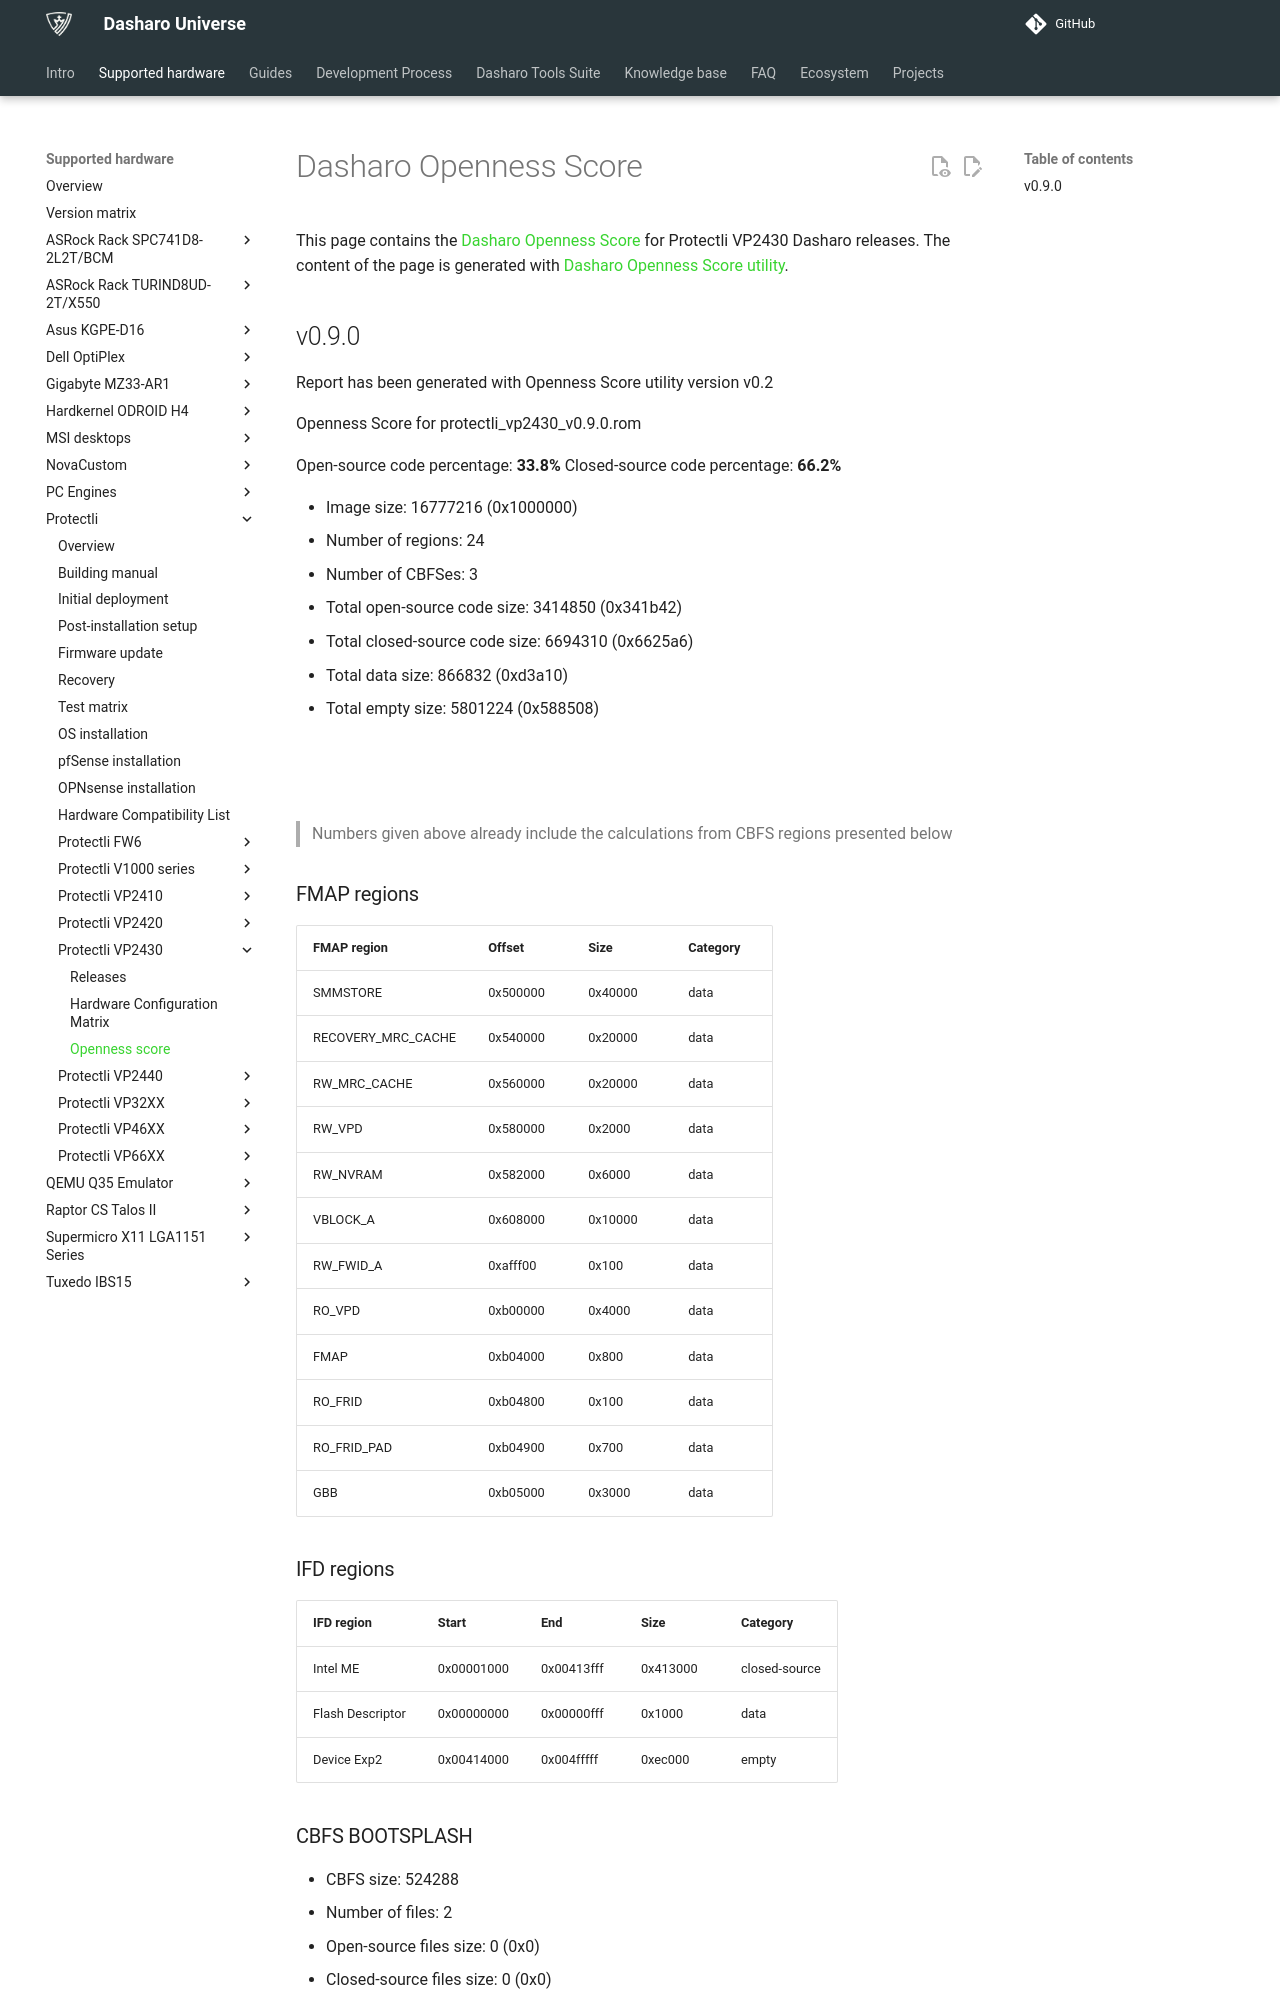

repository: Dasharo/docs · page: variants/protectli_vp2430/openness-score/index.html · generator: mkdocs

# Dasharo Openness Score

This page contains the [Dasharo Openness
Score](../../glossary.md#dasharo-openness-score) for Protectli VP2430 Dasharo
releases. The content of the page is generated with [Dasharo Openness Score
utility](https://github.com/Dasharo/Openness-Score).

## v0.9.0

Report has been generated with Openness Score utility version v0.2

Openness Score for protectli_vp2430_v0.9.0.rom

Open-source code percentage: **33.8%**
Closed-source code percentage: **66.2%**

* Image size: 16777216 (0x1000000)
* Number of regions: 24
* Number of CBFSes: 3
* Total open-source code size: 3414850 (0x341b42)
* Total closed-source code size: 6694310 (0x6625a6)
* Total data size: 866832 (0xd3a10)
* Total empty size: 5801224 (0x588508)

![](protectli_vp2430_v0.9.0.rom_openness_chart.png)

![](protectli_vp2430_v0.9.0.rom_openness_chart_full_image.png)

> Numbers given above already include the calculations from CBFS regions
> presented below

### FMAP regions

| FMAP region | Offset | Size | Category |
| ----------- | ------ | ---- | -------- |
| SMMSTORE | 0x500000 | 0x40000 | data |
| RECOVERY_MRC_CACHE | 0x540000 | 0x20000 | data |
| RW_MRC_CACHE | 0x560000 | 0x20000 | data |
| RW_VPD | 0x580000 | 0x2000 | data |
| RW_NVRAM | 0x582000 | 0x6000 | data |
| VBLOCK_A | 0x608000 | 0x10000 | data |
| RW_FWID_A | 0xafff00 | 0x100 | data |
| RO_VPD | 0xb00000 | 0x4000 | data |
| FMAP | 0xb04000 | 0x800 | data |
| RO_FRID | 0xb04800 | 0x100 | data |
| RO_FRID_PAD | 0xb04900 | 0x700 | data |
| GBB | 0xb05000 | 0x3000 | data |

### IFD regions

| IFD region | Start | End | Size | Category |
| -------------- | ----- | --- | ---- | -------- |
| Intel ME | 0x00001000 | 0x00413fff | 0x413000 | closed-source |
| Flash Descriptor | 0x00000000 | 0x00000fff | 0x1000 | data |
| Device Exp2 | 0x00414000 | 0x004fffff | 0xec000 | empty |
